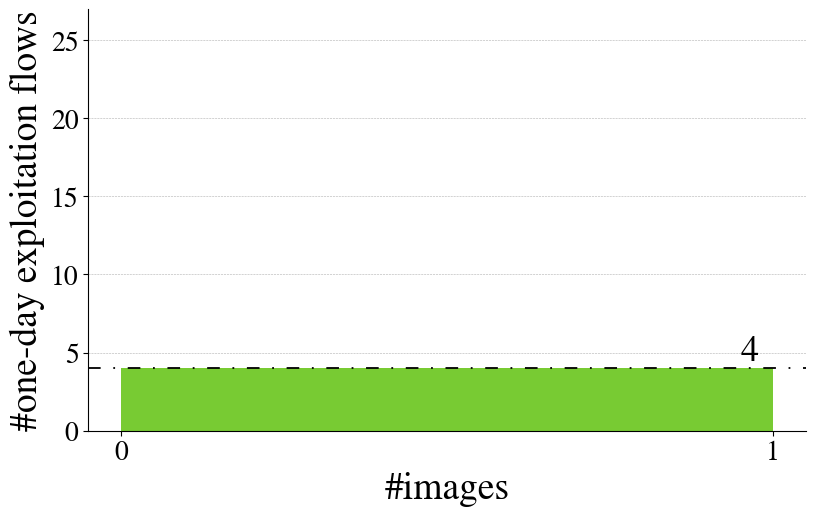

The script that saved this image:
#!/usr/bin/env python3

import numpy as np
import matplotlib as mpl
import matplotlib.pyplot as plt
from matplotlib.colors import ListedColormap
mpl.rcParams['mathtext.fontset'] = 'stix'
mpl.rcParams['axes.axisbelow'] = True
mpl.rcParams['axes.axisbelow'] = True
mpl.rcParams['axes.spines.right'] = False
mpl.rcParams['axes.spines.top'] = False
mpl.rcParams['font.family'] = 'STIXGeneral'
mpl.rcParams['font.size'] = 27

colors = [[min(1, 0.2+(i/256)*0.9), max(0.9-(i/256), 0), 0] for i in range(256)]
colourmap = ListedColormap(colors)

normalize = mpl.colors.Normalize(vmin=0, vmax=26)
x = np.linspace(0, 1, 2)
plt.figure(figsize=(8,5))
plt.xlabel("#images")
plt.ylabel("#one-day exploitation flows")
plt.yticks([0,5,10,15,20,25], fontsize=20)
plt.xticks([0,1], fontsize=20)
plt.ylim(0, 27)
plt.xlim(-0.05, 1.05)
plt.grid(axis = 'y', linestyle = '--', linewidth = 0.4)
# plt.plot(x, [4, 4], color="black", linewidth=1.5)
plt.fill_between([0, 1],
                 [4, 4],
                 color=colourmap(normalize(4)),
                 alpha=0.8,
                 linewidth=0.0)
plt.annotate(str(4), xy=(0.95,4.5), xytext=(0.95,4.5), fontsize=26)
plt.hlines(y=4, xmin=-0.05, xmax=1.05, colors="black", linestyle=(0, (7, 7, 1, 7)), linewidth=1.3)
plt.subplots_adjust(bottom=0.15, left=0.098, right=0.995, top=0.993)
plt.show()
# plt.savefig("output/ground_truth_one_day_analysis.png", dpi=100)
